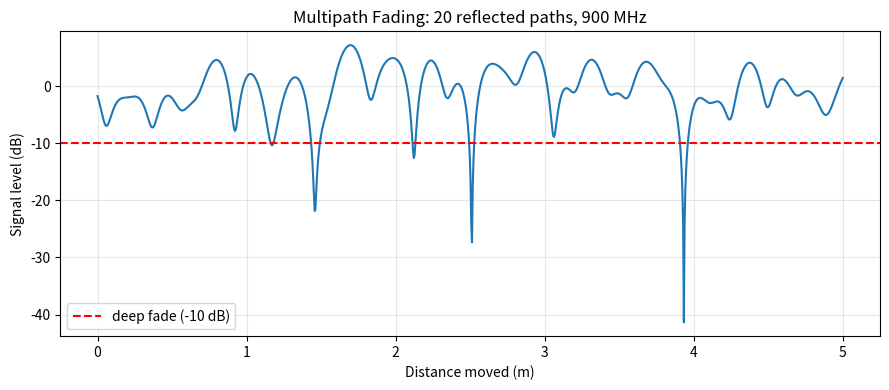

The matplotlib source for this figure:

# Exp 7: Multipath Fading
# Sum of many reflected paths (Rayleigh) as receiver moves

import numpy as np
import matplotlib.pyplot as plt

np.random.seed(1)

f, c = 900e6, 3e8
lam = c / f                 # 900 MHz carrier

d = np.linspace(0, 5, 1000)  # Receiver moves 5 m
P = 20                       # Number of paths

amp = np.random.rand(P)
ph = 2 * np.pi * np.random.rand(P)
ang = 2 * np.pi * np.random.rand(P)

# Add all reflected paths
h = sum(
    amp[k] * np.exp(
        1j * (ph[k] + 2 * np.pi * d / lam * np.cos(ang[k]))
    )
    for k in range(P)
)

# Signal level in dB relative to its mean amplitude
rssi = 20 * np.log10(np.abs(h) / np.abs(h).mean())

plt.figure(figsize=(9, 4))
plt.plot(d, rssi)

plt.axhline(
    -10, color="r", ls="--",
    label="deep fade (-10 dB)"
)

plt.xlabel("Distance moved (m)")
plt.ylabel("Signal level (dB)")
plt.grid(alpha=0.3)
plt.legend()

plt.title("Multipath Fading: 20 reflected paths, 900 MHz")
plt.tight_layout()

plt.savefig("exp7_multipath.png", dpi=150)
plt.show()

print(
    "Max fade depth: %.1f dB, fades below -10 dB: %.1f%% of the time"
    % (rssi.min(), 100 * (rssi < -10).mean())
)
